Run: headless pygame with SDL's dummy video driver; simulated clock (each Clock.tick advances the game by its frame time, no real sleeping); random seed 0; keys injected as events and as key.get_pressed() state; mouse plan: one left click at the window centre at the start of phase 2, then a move to the lower-right quarter at the start of phase 3.
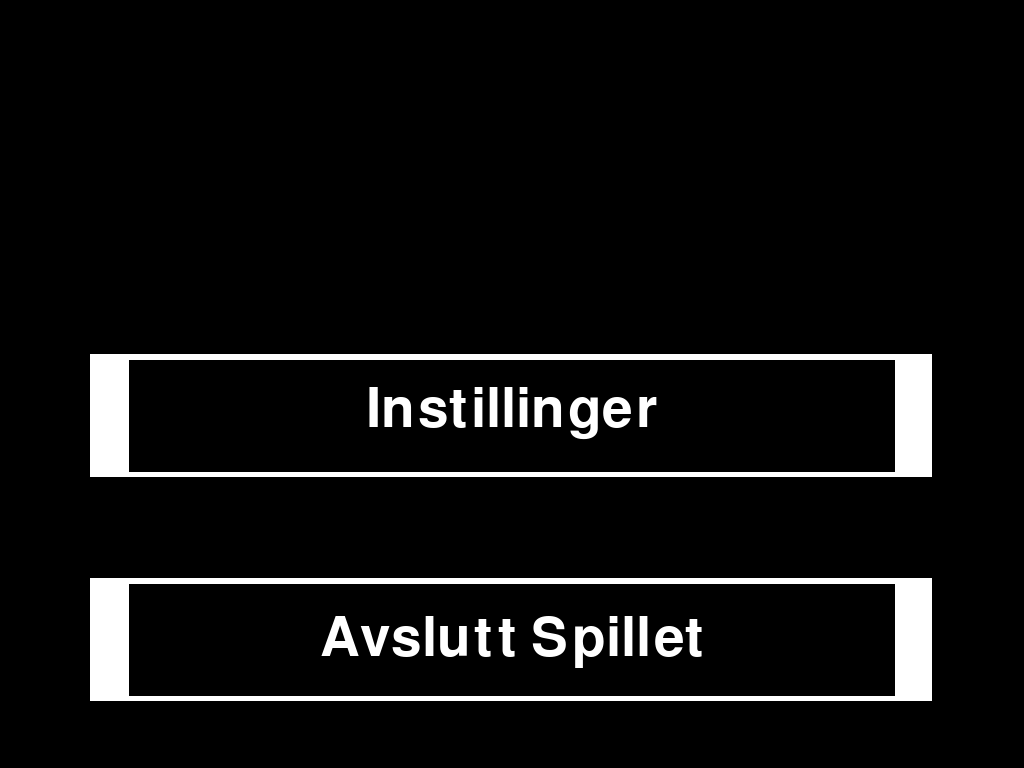
Frame 1 of 4 · flips 1–60 · no input
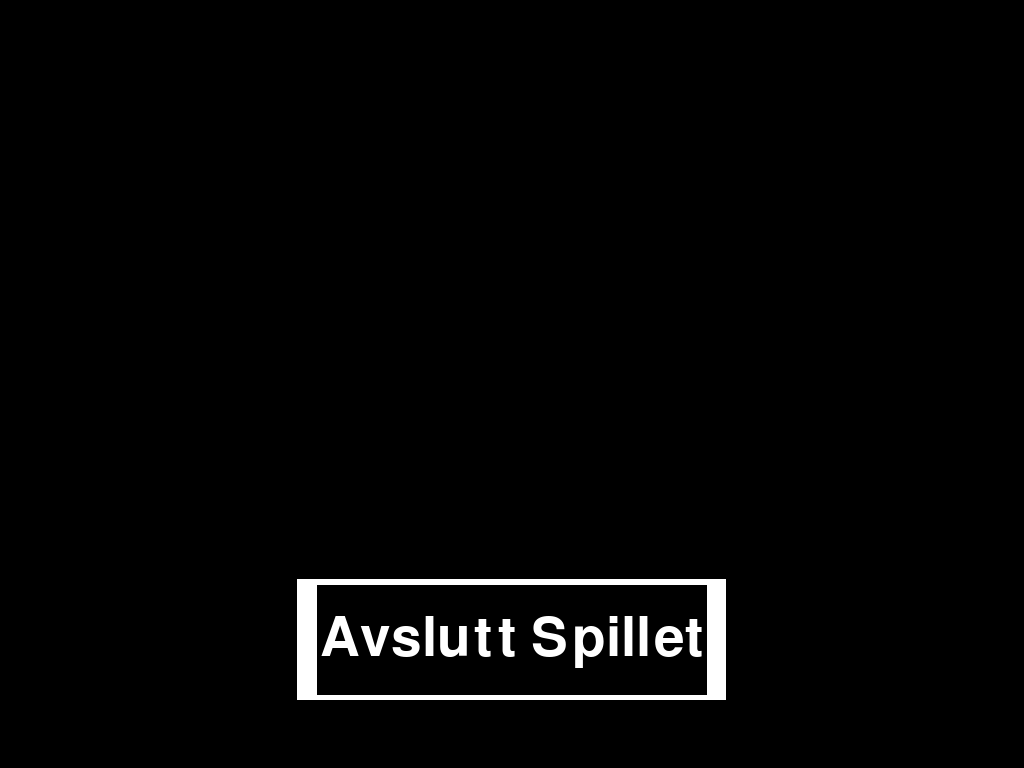
Frame 2 of 4 · flips 61–180 · clicked the window centre · tapped SPACE, RETURN · held RIGHT (→), D
Frame 3 of 4 · flips 181–300 · moved the mouse to the lower-right quarter · held DOWN (↓), S · screen unchanged from frame 2, image omitted
Frame 4 of 4 · flips 301–420 · held LEFT (←), A, UP (↑), W · screen unchanged from frame 3, image omitted

The pygame program that drew these frames:

import pygame
import time
def main():
    __init__()#initialiserer pygame
    screen = get_screen()#Lager lerretet vi kan tegne spillet på
    run(screen)#kjører selve spillet


def __init__():
    pygame.init()
    pygame.display.set_caption("Andromeda Expedition")

def get_screen():
    stats = pygame.display.Info()
    screen_w = stats.current_w
    screen_h = stats.current_h
    screen = pygame.display.set_mode((screen_w,screen_h), pygame.FULLSCREEN)
    return screen

def firkant(koord_vr, koord_lr, bredde, høyde, screen, farge):
    firkanten = pygame.Rect(koord_vr, koord_lr, bredde, høyde)
    pygame.draw.rect(screen,farge, firkanten)
    return firkanten

def splash_text(screen, text_string, Chosen_font = "Arial",font_size = 80, color=(255,255,255), factoroffset=1, height_adjust = 0):
    w,h = pygame.display.get_surface().get_size()
    font = pygame.font.SysFont(Chosen_font, font_size)
    text = font.render(text_string,True, color)
    (wt,ht) = font.size(text_string)
    screen.blit(text,(w/2 - wt/2 ,h/2 - ht/2 * factoroffset + height_adjust))
    return (wt,ht)

def splash_page(screen):
    splash_text(screen,"Laget av Audun Steinkopf i pygame")
    pygame.display.update()
    time.sleep(1)

def main_menu(screen):
    #Definerer verdiene som brukes for å vise alternativene på hovedmenyen
    farge1 = (255,255,255)
    farge2 = (0,0,0)
    w,h = pygame.display.get_surface().get_size()
    Exit_height_adjust = h/3
    (wt,ht) = splash_text(screen, "Avslutt Spillet", height_adjust=Exit_height_adjust)
    (wi, hi) = splash_text(screen, "Instillinger", factoroffset=9, height_adjust=Exit_height_adjust)


    #Definerer og tegner selve alternativene
    avsluttfirkant2 = firkant(w/2 - wt *1.1, h/2 - ht*1.1 + Exit_height_adjust, wt * 2.2, ht * 2.2, screen, farge1)
    avsluttfirkant1 = firkant(w/2 - wt, h/2 - ht + Exit_height_adjust, wt * 2, ht * 2, screen, farge2)

    Instillingsfirkant2 = firkant(w/2 - wt *1.1, h/2 - ht*5.1 + Exit_height_adjust, wt * 2.2, ht * 2.2, screen, farge1)
    Instillingsfirkant1 = firkant(w/2 - wt, h/2 - ht*5 + Exit_height_adjust, wt * 2, ht * 2, screen, farge2)

    splash_text(screen, "Avslutt Spillet", height_adjust=Exit_height_adjust)
    splash_text(screen, "Instillinger", factoroffset=9, height_adjust=Exit_height_adjust)


    for event in pygame.event.get():
        if event.type == pygame.MOUSEBUTTONDOWN and event.button == 1:
            if avsluttfirkant1.collidepoint(pygame.mouse.get_pos()):
                return "quit"
            if Instillingsfirkant1.collidepoint(pygame.mouse.get_pos()):
                return "instillinger"

        #Dersom ingenting annet blir valgt fortsetter løkken som før
    return "main_menu"

def instillinger(screen):
    farge1 = (255,255,255)
    farge2 = (0,0,0)
    w,h = pygame.display.get_surface().get_size()
    Exit_height_adjust = h/3

    (wt,ht) = splash_text(screen, "Tilbake", height_adjust=Exit_height_adjust)
    avsluttfirkant2 = firkant(w/2 - wt *1.1, h/2 - ht*1.1 + Exit_height_adjust, wt * 2.2, ht * 2.2, screen, farge1)
    avsluttfirkant1 = firkant(w/2 - wt, h/2 - ht + Exit_height_adjust, wt * 2, ht * 2, screen, farge2)
    splash_text(screen, "Avslutt Spillet", height_adjust=Exit_height_adjust)

    for event in pygame.event.get():
        if event.type == pygame.MOUSEBUTTONDOWN and event.button == 1:
            if avsluttfirkant1.collidepoint(pygame.mouse.get_pos()):
                return "main_menu"

    return "instillinger"


def run(screen):
    running = True
    splash_page(screen)
    state = "main_menu"

    while running:
        screen.fill((0,0,0))
        if state == "main_menu":
            state = main_menu(screen)
        if state == "quit":
            running = False
        if state == "instillinger":
            state = instillinger(screen)
        pygame.display.update()
    



main()
